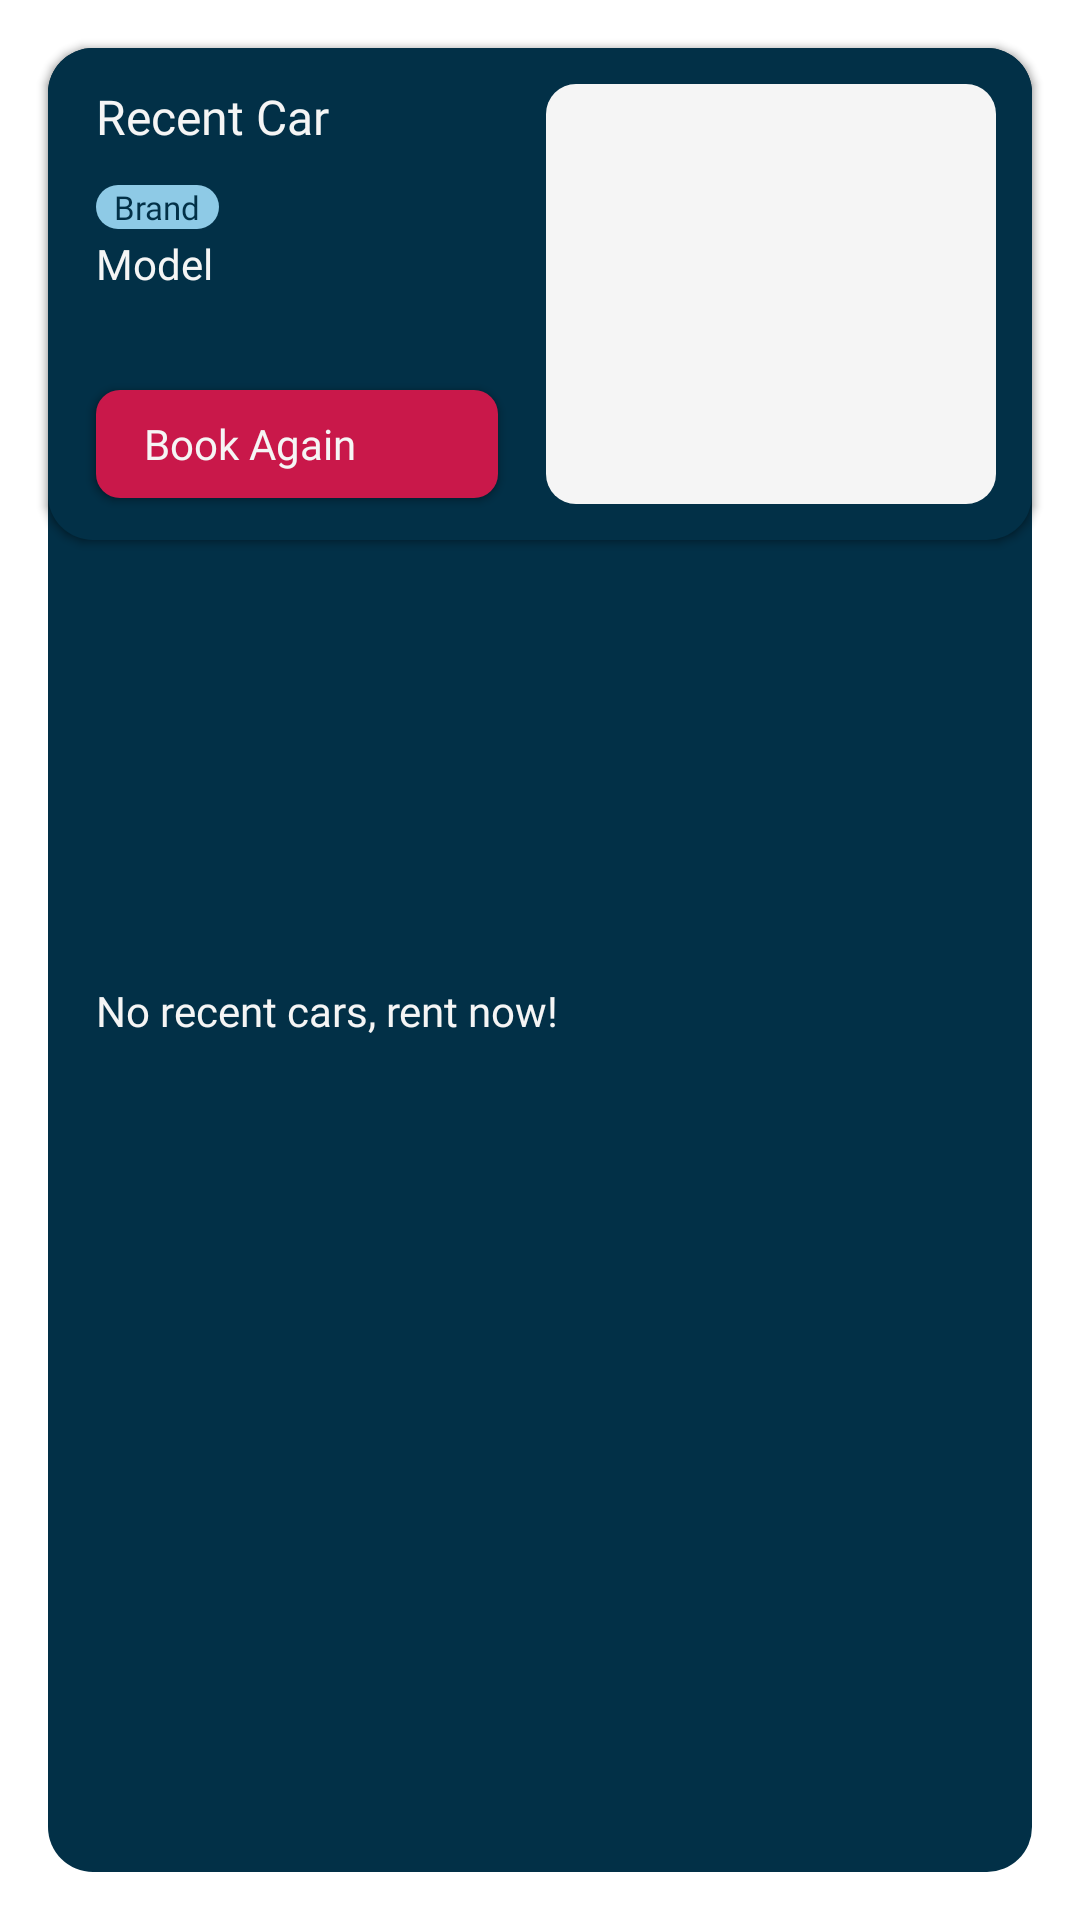

Reconstruct the res/layout file that produces this screen, plus the resources it refers to.
<!-- AndroidManifest.xml: application theme CarRentalAppLanding -->
<!-- res/layout/sample_home_recent_car.xml -->
<?xml version="1.0" encoding="utf-8"?>
<androidx.constraintlayout.widget.ConstraintLayout xmlns:android="http://schemas.android.com/apk/res/android"
    xmlns:app="http://schemas.android.com/apk/res-auto"
    xmlns:tools="http://schemas.android.com/tools"
    android:layout_width="match_parent"
    android:layout_height="wrap_content">

    <androidx.constraintlayout.widget.ConstraintLayout
        android:id="@+id/homeRecentCarTrueLayout"
        android:layout_width="match_parent"
        android:layout_height="wrap_content"
        android:layout_marginStart="16dp"
        android:layout_marginTop="16dp"
        android:layout_marginEnd="16dp"
        android:layout_marginBottom="16dp"
        android:background="@drawable/bg_home_recent_car"
        android:elevation="2dp"
        app:layout_constraintBottom_toBottomOf="parent"
        app:layout_constraintEnd_toEndOf="parent"
        app:layout_constraintHorizontal_bias="0.0"
        app:layout_constraintStart_toStartOf="parent"
        app:layout_constraintTop_toTopOf="parent"
        app:layout_constraintVertical_bias="0.0">

        <TextView
            android:id="@+id/homeRecentCarLabel"
            android:layout_width="wrap_content"
            android:layout_height="wrap_content"
            android:layout_marginStart="16dp"
            android:layout_marginTop="8dp"
            android:fontFamily="@font/montserrat_bold"
            android:text="Recent Car"
            android:textColor="@color/off_white"
            android:textSize="16sp"
            app:layout_constraintStart_toStartOf="parent"
            app:layout_constraintTop_toTopOf="parent" />

        <TextView
            android:id="@+id/homeRecentCarBrand"
            android:layout_width="wrap_content"
            android:layout_height="wrap_content"
            android:layout_marginStart="16dp"
            android:layout_marginTop="12dp"
            android:background="@drawable/bg_car_brand_text_lightblue"
            android:fontFamily="@font/montserrat_bold"
            android:paddingLeft="6dp"
            android:paddingTop="0dp"
            android:paddingRight="6dp"
            android:paddingBottom="0dp"
            android:text="Brand"
            android:textColor="@color/blue_800"
            android:textSize="11sp"
            app:layout_constraintStart_toStartOf="parent"
            app:layout_constraintTop_toBottomOf="@+id/homeRecentCarLabel" />

        <TextView
            android:id="@+id/homeRecentCarModel"
            android:layout_width="wrap_content"
            android:layout_height="wrap_content"
            android:layout_marginStart="16dp"
            android:layout_marginTop="2dp"
            android:fontFamily="@font/montserrat"
            android:text="Model"
            android:textColor="@color/off_white"
            android:textSize="14sp"
            app:layout_constraintStart_toStartOf="parent"
            app:layout_constraintTop_toBottomOf="@+id/homeRecentCarBrand" />

        <ImageView
            android:id="@+id/homeRecentCarImage"
            android:layout_width="150dp"
            android:layout_height="140dp"
            android:layout_marginTop="8dp"
            android:layout_marginEnd="12dp"
            android:layout_marginBottom="12dp"
            android:background="@drawable/bg_offwhite_round"
            android:padding="10dp"
            app:layout_constraintBottom_toBottomOf="parent"
            app:layout_constraintEnd_toEndOf="parent"
            app:layout_constraintTop_toTopOf="parent"
            app:srcCompat="@drawable/ic_menu_gallery" />

        <com.google.android.material.button.MaterialButton
            android:id="@+id/homeRecentCarBookBtn"
            android:layout_width="0dp"
            android:layout_height="wrap_content"
            android:layout_marginStart="16dp"
            android:layout_marginEnd="16dp"
            android:layout_marginBottom="8dp"
            android:fontFamily="@font/montserrat_bold"
            android:paddingRight="8dp"
            android:text="Book Again"
            android:textAlignment="viewStart"
            android:textAppearance="@style/TextAppearance.AppCompat.Body1"
            android:textColor="@color/off_white"
            android:textSize="14sp"
            app:backgroundTint="#C9184A"
            app:cornerRadius="8dp"
            app:icon="@drawable/icon_arrow_forward"
            app:iconGravity="end"
            app:iconSize="20dp"
            app:layout_constraintBottom_toBottomOf="parent"
            app:layout_constraintEnd_toStartOf="@+id/homeRecentCarImage"
            app:layout_constraintStart_toStartOf="parent"
            app:layout_constraintTop_toBottomOf="@+id/homeRecentCarModel"
            app:layout_constraintVertical_bias="1.0"
            app:rippleColor="@color/ripple_color" />
    </androidx.constraintlayout.widget.ConstraintLayout>

    <androidx.constraintlayout.widget.ConstraintLayout
        android:id="@+id/homeRecentCarFalseLayout"
        android:layout_width="match_parent"
        android:layout_height="match_parent"
        android:layout_marginStart="16dp"
        android:layout_marginTop="16dp"
        android:layout_marginEnd="16dp"
        android:layout_marginBottom="16dp"
        android:background="@drawable/bg_home_recent_car"
        app:layout_constraintBottom_toBottomOf="parent"
        app:layout_constraintEnd_toEndOf="parent"
        app:layout_constraintStart_toStartOf="parent"
        app:layout_constraintTop_toTopOf="parent"
        tools:visibility="gone">

        <TextView
            android:id="@+id/homeRecentCarLabelFalse"
            android:layout_width="wrap_content"
            android:layout_height="wrap_content"
            android:layout_marginStart="16dp"
            android:layout_marginTop="8dp"
            android:layout_marginEnd="256dp"
            android:fontFamily="@font/montserrat_bold"
            android:text="Recent Car"
            android:textColor="@color/off_white"
            android:textSize="16sp"
            app:layout_constraintEnd_toEndOf="parent"
            app:layout_constraintHorizontal_bias="0.0"
            app:layout_constraintStart_toStartOf="parent"
            app:layout_constraintTop_toTopOf="parent" />

        <TextView
            android:id="@+id/homeNoRecentCarLabel"
            android:layout_width="wrap_content"
            android:layout_height="wrap_content"
            android:layout_marginStart="16dp"
            android:layout_marginTop="8dp"
            android:layout_marginBottom="8dp"
            android:fontFamily="@font/montserrat"
            android:text="No recent cars, rent now!"
            android:textColor="@color/off_white"
            app:layout_constraintBottom_toBottomOf="parent"
            app:layout_constraintEnd_toEndOf="parent"
            app:layout_constraintHorizontal_bias="0.0"
            app:layout_constraintStart_toStartOf="parent"
            app:layout_constraintTop_toBottomOf="@+id/homeRecentCarLabelFalse" />
    </androidx.constraintlayout.widget.ConstraintLayout>
</androidx.constraintlayout.widget.ConstraintLayout>
<!-- resources referenced by this layout -->
<resources>
  <color name="blue_800">#023047</color>
  <color name="off_white">#F5F5F5</color>
  <color name="ripple_color">#347A7A7A</color>
  <!-- drawable bg_car_brand_text_lightblue (drawable) -->
  <?xml version="1.0" encoding="utf-8"?>
  <layer-list xmlns:android="http://schemas.android.com/apk/res/android">
      <item>
          <shape android:shape="rectangle">
              <solid android:color="@color/blue_100"/>
              <corners
                  android:radius="20dp"/>
              <padding android:top="4dp"/>
          </shape>
      </item>
  </layer-list>
  <!-- drawable bg_home_recent_car (drawable) -->
  <?xml version="1.0" encoding="utf-8"?>
  <layer-list xmlns:android="http://schemas.android.com/apk/res/android">
      <item>
          <shape android:shape="rectangle">
              <solid android:color="@color/blue_800"/>
              <corners
                  android:radius="15dp"/>
              <padding android:top="4dp"/>
          </shape>
      </item>
  </layer-list>
  <!-- drawable bg_offwhite_round (drawable) -->
  <?xml version="1.0" encoding="utf-8"?>
  <layer-list xmlns:android="http://schemas.android.com/apk/res/android">
      <item>
          <shape android:shape="rectangle">
              <solid android:color="@color/off_white"/>
              <corners
                  android:radius="10dp"/>
          </shape>
      </item>
  </layer-list>
  <style name="CarRentalAppLanding" parent="Theme.MaterialComponents.Light.NoActionBar">
                  <item name="android:statusBarColor">@color/blue_999</item>
          <item name="android:navigationBarColor">@color/blue_999</item>
  
          <item name="android:spotShadowAlpha">0.5</item>
  
      </style>
  <color name="blue_100">#8ECAE6</color>
  <color name="blue_999">#001825</color>
</resources>
